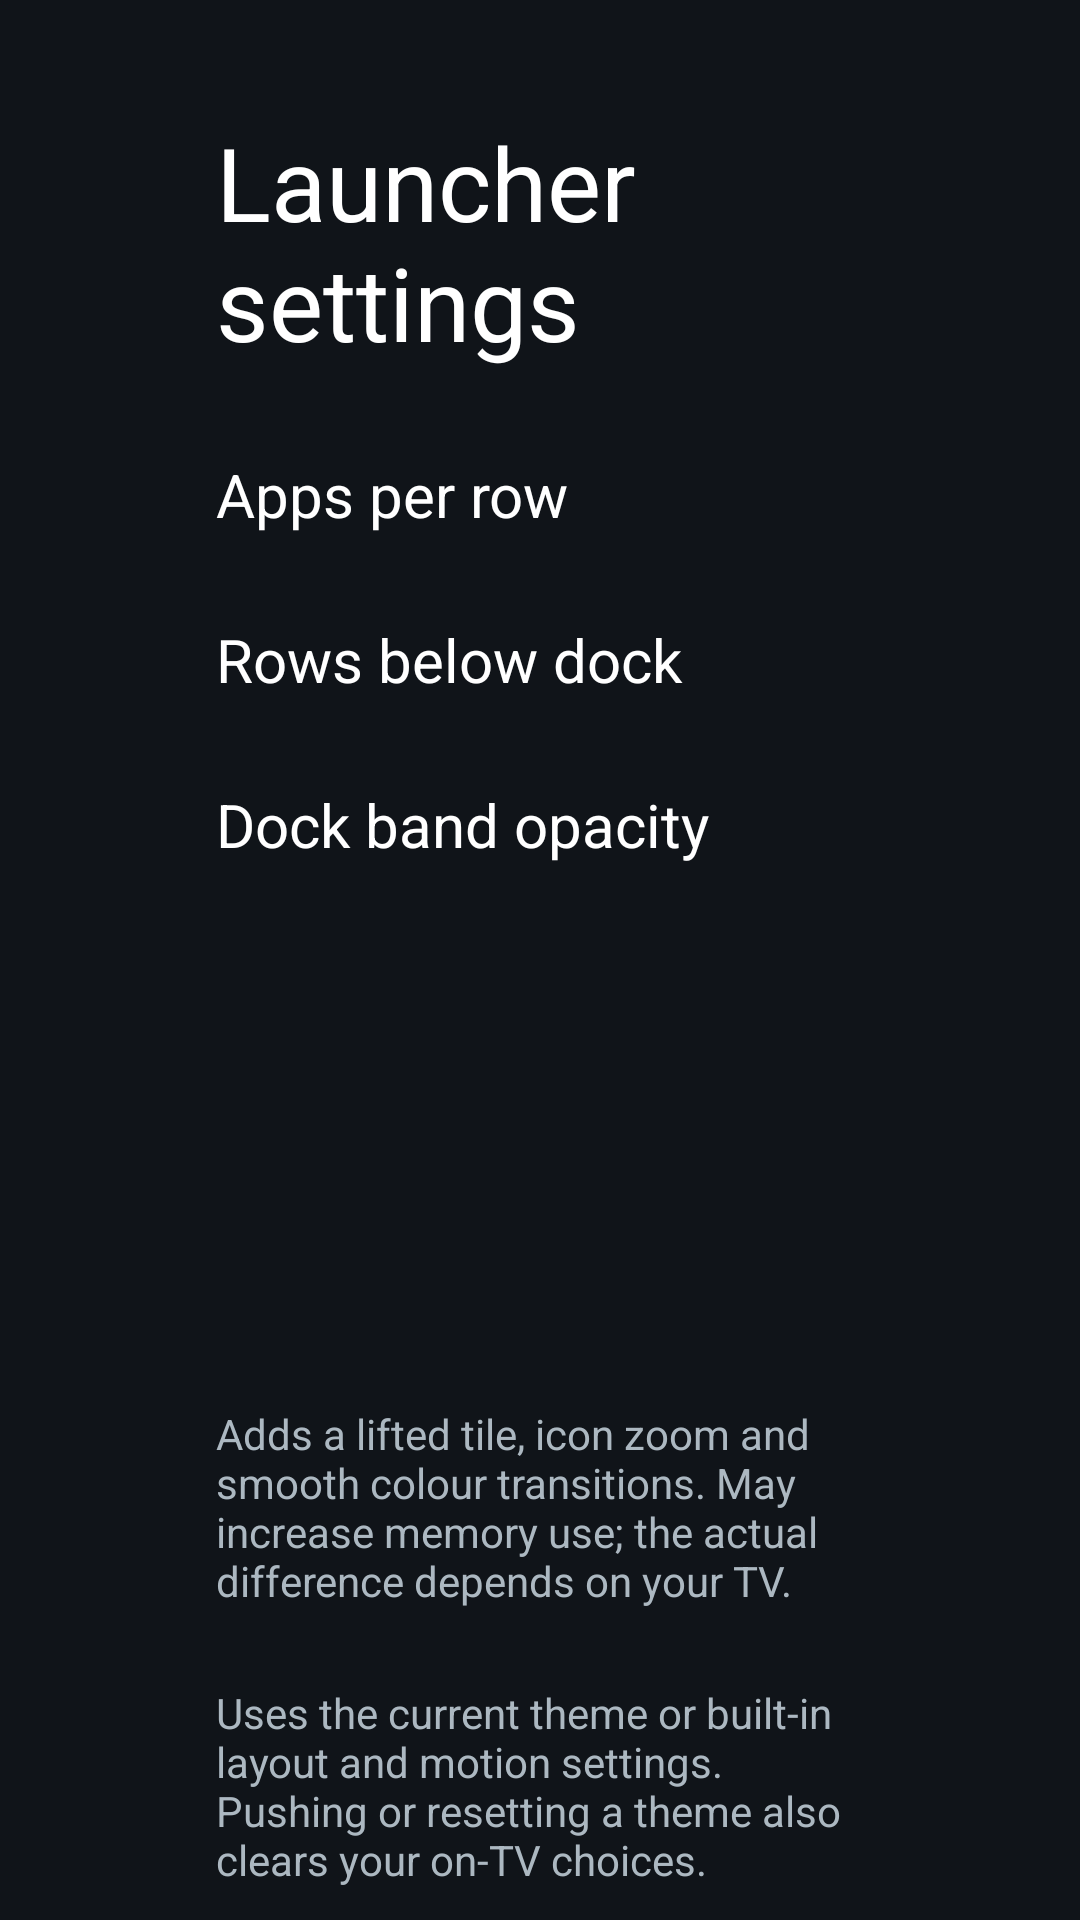

Layout XML and referenced resources for this Android screen:
<!-- AndroidManifest.xml: application theme Theme.TvHome -->
<!-- res/layout/activity_launcher_settings.xml -->
<?xml version="1.0" encoding="utf-8"?>
<ScrollView xmlns:android="http://schemas.android.com/apk/res/android"
    android:layout_width="match_parent"
    android:layout_height="match_parent"
    android:background="#FF101419"
    android:fillViewport="true">

    <LinearLayout
        android:layout_width="match_parent"
        android:layout_height="wrap_content"
        android:orientation="vertical"
        android:paddingStart="72dp"
        android:paddingEnd="72dp"
        android:paddingTop="38dp"
        android:paddingBottom="38dp">

        <TextView
            android:layout_width="match_parent"
            android:layout_height="wrap_content"
            android:text="@string/launcher_settings"
            android:textColor="#FFFFFFFF"
            android:textSize="34sp" />

        <TextView
            android:id="@+id/reorderChoice"
            style="@style/SettingsRow"
            android:layout_marginTop="28dp"
            android:text="@string/reorder"
            android:visibility="gone" />

        <TextView
            android:layout_width="match_parent"
            android:layout_height="wrap_content"
            android:layout_marginTop="28dp"
            android:text="@string/columns_label"
            android:textColor="#FFFFFFFF"
            android:textSize="20sp" />

        <LinearLayout
            android:layout_width="match_parent"
            android:layout_height="wrap_content"
            android:layout_marginTop="10dp"
            android:orientation="horizontal">

            <TextView android:id="@+id/columns4" style="@style/SettingsColumnChoice" android:text="4" />
            <TextView android:id="@+id/columns5" style="@style/SettingsColumnChoice" android:text="5" />
            <TextView android:id="@+id/columns6" style="@style/SettingsColumnChoice" android:text="6" />
            <TextView android:id="@+id/columns7" style="@style/SettingsColumnChoice" android:text="7" />
        </LinearLayout>

        <TextView
            android:layout_width="match_parent"
            android:layout_height="wrap_content"
            android:layout_marginTop="18dp"
            android:text="@string/rows_below_dock_label"
            android:textColor="#FFFFFFFF"
            android:textSize="20sp" />

        <LinearLayout
            android:layout_width="match_parent"
            android:layout_height="wrap_content"
            android:layout_marginTop="10dp"
            android:orientation="horizontal">

            <TextView android:id="@+id/rows0" style="@style/SettingsColumnChoice" android:text="0" />
            <TextView android:id="@+id/rows1" style="@style/SettingsColumnChoice" android:text="1" />
            <TextView android:id="@+id/rows2" style="@style/SettingsColumnChoice" android:text="2" />
            <TextView android:id="@+id/rows3" style="@style/SettingsColumnChoice" android:text="3" />
        </LinearLayout>

        <TextView
            android:layout_width="match_parent"
            android:layout_height="wrap_content"
            android:layout_marginTop="18dp"
            android:text="@string/dock_opacity_label"
            android:textColor="#FFFFFFFF"
            android:textSize="20sp" />

        <LinearLayout
            android:layout_width="match_parent"
            android:layout_height="wrap_content"
            android:layout_marginTop="10dp"
            android:orientation="horizontal">

            <TextView android:id="@+id/dock100" style="@style/SettingsColumnChoice" android:text="100%" />
            <TextView android:id="@+id/dock70" style="@style/SettingsColumnChoice" android:text="70%" />
            <TextView android:id="@+id/dock50" style="@style/SettingsColumnChoice" android:text="50%" />
            <TextView android:id="@+id/dock30" style="@style/SettingsColumnChoice" android:text="30%" />
        </LinearLayout>

        <TextView
            android:id="@+id/wallpaperChoice"
            style="@style/SettingsRow"
            android:layout_marginTop="28dp" />

        <TextView android:id="@+id/weatherChoice" style="@style/SettingsRow" android:layout_marginTop="28dp" />
        <TextView android:id="@+id/kidsModeChoice" style="@style/SettingsRow" android:layout_marginTop="28dp" />
        <TextView android:id="@+id/kidsAppsChoice" style="@style/SettingsRow" android:layout_marginTop="8dp" />
        <TextView android:id="@+id/pinChoice" style="@style/SettingsRow" android:layout_marginTop="8dp" />
        <TextView android:id="@+id/telegramChoice" style="@style/SettingsRow" android:layout_marginTop="8dp" />
        <TextView android:id="@+id/photoMinutesChoice" style="@style/SettingsRow" android:layout_marginTop="8dp" />
        <TextView android:id="@+id/photosHelp" style="@style/SettingsRow" android:layout_marginTop="8dp" />

        <TextView
            android:id="@+id/animationsChoice"
            style="@style/SettingsRow"
            android:layout_marginTop="28dp" />

        <TextView
            android:id="@+id/advancedChoice"
            style="@style/SettingsRow"
            android:layout_marginTop="10dp" />

        <TextView
            android:layout_width="match_parent"
            android:layout_height="wrap_content"
            android:layout_marginTop="8dp"
            android:text="@string/advanced_effects_warning"
            android:textColor="#FFACB8C1"
            android:textSize="14sp" />

        <TextView
            android:id="@+id/openOnStartChoice"
            style="@style/SettingsRow"
            android:layout_marginTop="28dp"
            android:visibility="gone" />

        <TextView
            android:id="@+id/followThemeChoice"
            style="@style/SettingsRow"
            android:layout_marginTop="18dp"
            android:text="@string/follow_theme" />

        <TextView
            android:layout_width="match_parent"
            android:layout_height="wrap_content"
            android:layout_marginTop="7dp"
            android:text="@string/follow_theme_hint"
            android:textColor="#FFACB8C1"
            android:textSize="14sp" />

        <TextView
            android:id="@+id/defaultHomeChoice"
            style="@style/SettingsRow"
            android:layout_marginTop="28dp"
            android:text="@string/home_settings" />

        <TextView
            android:layout_width="match_parent"
            android:layout_height="wrap_content"
            android:layout_marginTop="7dp"
            android:text="@string/home_settings_help"
            android:textColor="#FFACB8C1"
            android:textSize="14sp" />

        <TextView
            android:id="@+id/tvSettingsChoice"
            style="@style/SettingsRow"
            android:layout_marginTop="18dp"
            android:text="@string/tv_settings" />
    </LinearLayout>
</ScrollView>
<!-- resources referenced by this layout -->
<resources>
  <string name="advanced_effects_warning">Adds a lifted tile, icon zoom and smooth colour transitions. May increase memory use; the actual difference depends on your TV.</string>
  <string name="columns_label">Apps per row</string>
  <string name="dock_opacity_label">Dock band opacity</string>
  <string name="follow_theme">Follow theme (reset on-TV choices)</string>
  <string name="follow_theme_hint">Uses the current theme or built-in layout and motion settings. Pushing or resetting a theme also clears your on-TV choices.</string>
  <string name="home_settings">Choose default home</string>
  <string name="home_settings_help">Select your original home to stop using CleanYourTV as Home, or CleanYourTV to switch back. The original launcher must be enabled and your TV must provide a home picker; use the restore script first if it was disabled.</string>
  <string name="launcher_settings">Launcher settings</string>
  <string name="reorder">Reorder apps</string>
  <string name="rows_below_dock_label">Rows below dock</string>
  <string name="tv_settings">TV system settings</string>
</resources>
